Run: headless pygame with SDL's dummy video driver; simulated clock (each Clock.tick advances the game by its frame time, no real sleeping); random seed 0; keys injected as events and as key.get_pressed() state; no mouse input.
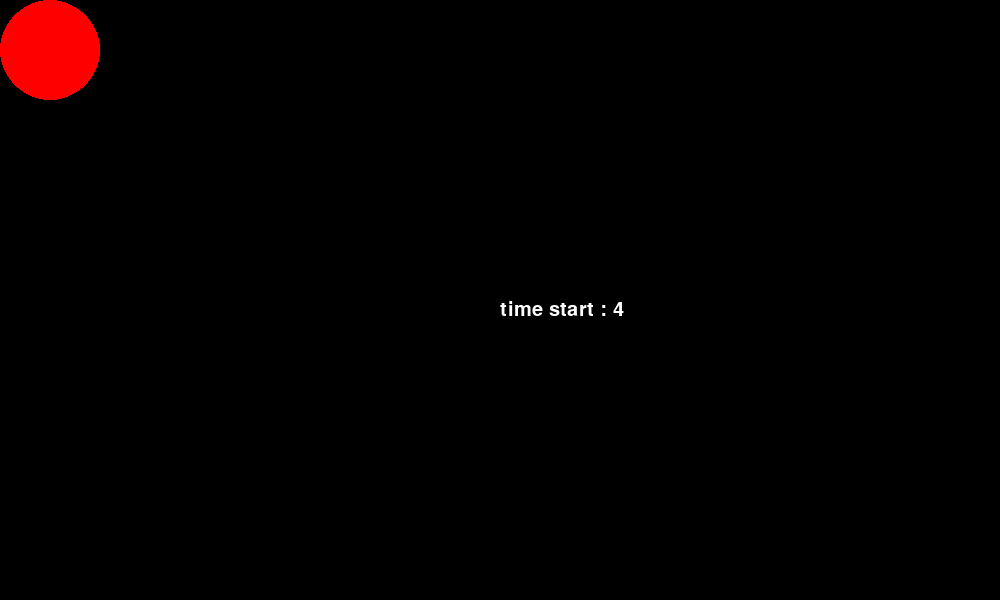
Frame 1 of 4 · flips 1–60 · no input
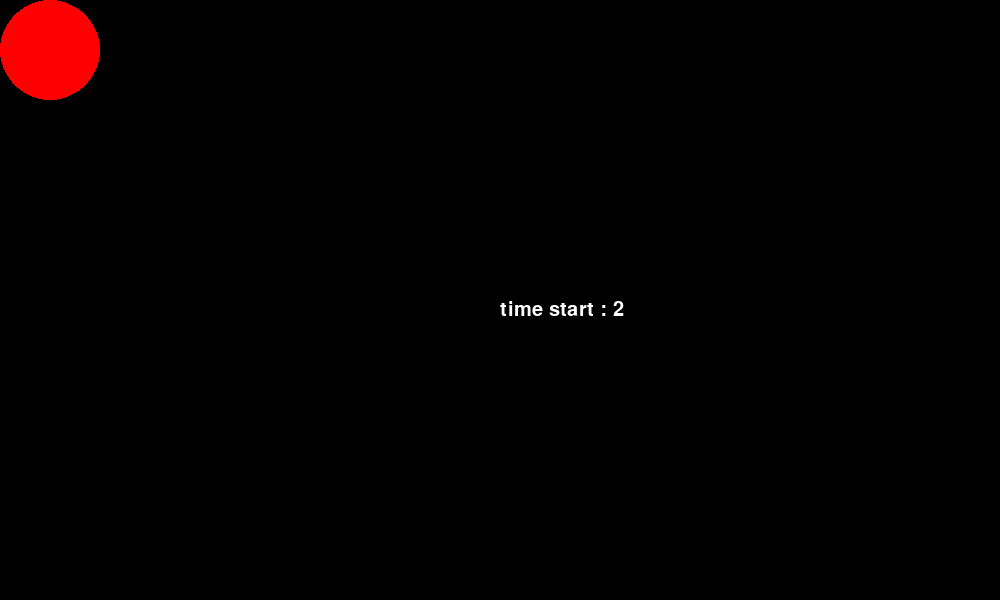
Frame 2 of 4 · flips 61–180 · tapped SPACE, RETURN · held RIGHT (→), D
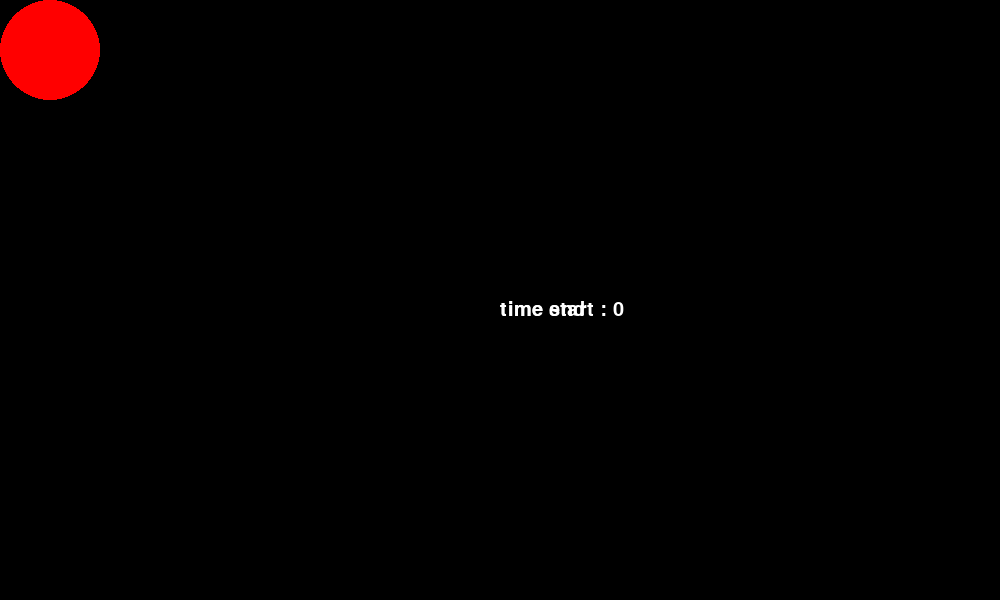
Frame 3 of 4 · flips 181–300 · held DOWN (↓), S
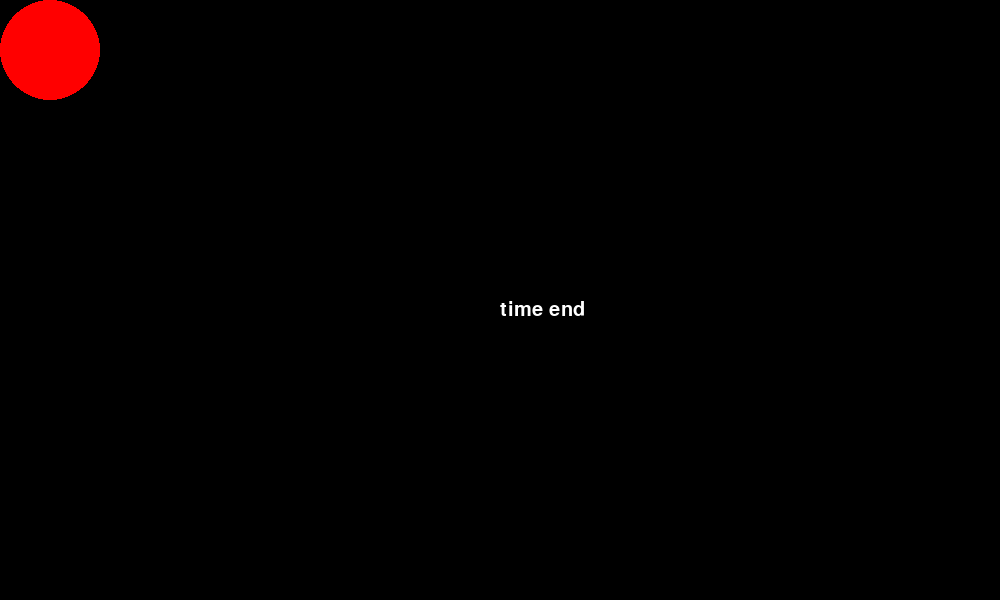
Frame 4 of 4 · flips 301–420 · held LEFT (←), A, UP (↑), W

The pygame program that drew these frames:

import pygame
import sys

pygame.init()

screen = pygame.display.set_mode((1000, 600))
pygame.display.set_caption("this is a time concept ")
timer_font = pygame.font.Font(None, 30)
start_tick = 0
total_time = 5

run = True
while run:
    for e in pygame.event.get():
        if e.type == pygame.QUIT:
            run = False
        if e.type == pygame.K_s:
            pass
    pygame.time.get_ticks()
    screen.fill("black")
    seconds = (pygame.time.get_ticks() - start_tick) // 1000
    time_left = total_time - seconds
    if time_left <= 0:
        time_sur = timer_font.render("time end", True, "white")
        screen.blit(time_sur, (1000 // 2, 600 // 2))

    pygame.draw.circle(screen, "red", (50, 50), 50)
    if time_left >= 0:
        time_sur = timer_font.render(f"time start : {time_left}", True, "white")
        screen.blit(time_sur, (1000 // 2, 600 // 2))
    else:
        pass
    pygame.display.flip()
    pygame.time.Clock().tick(50)
pygame.quit()
sys.exit()
